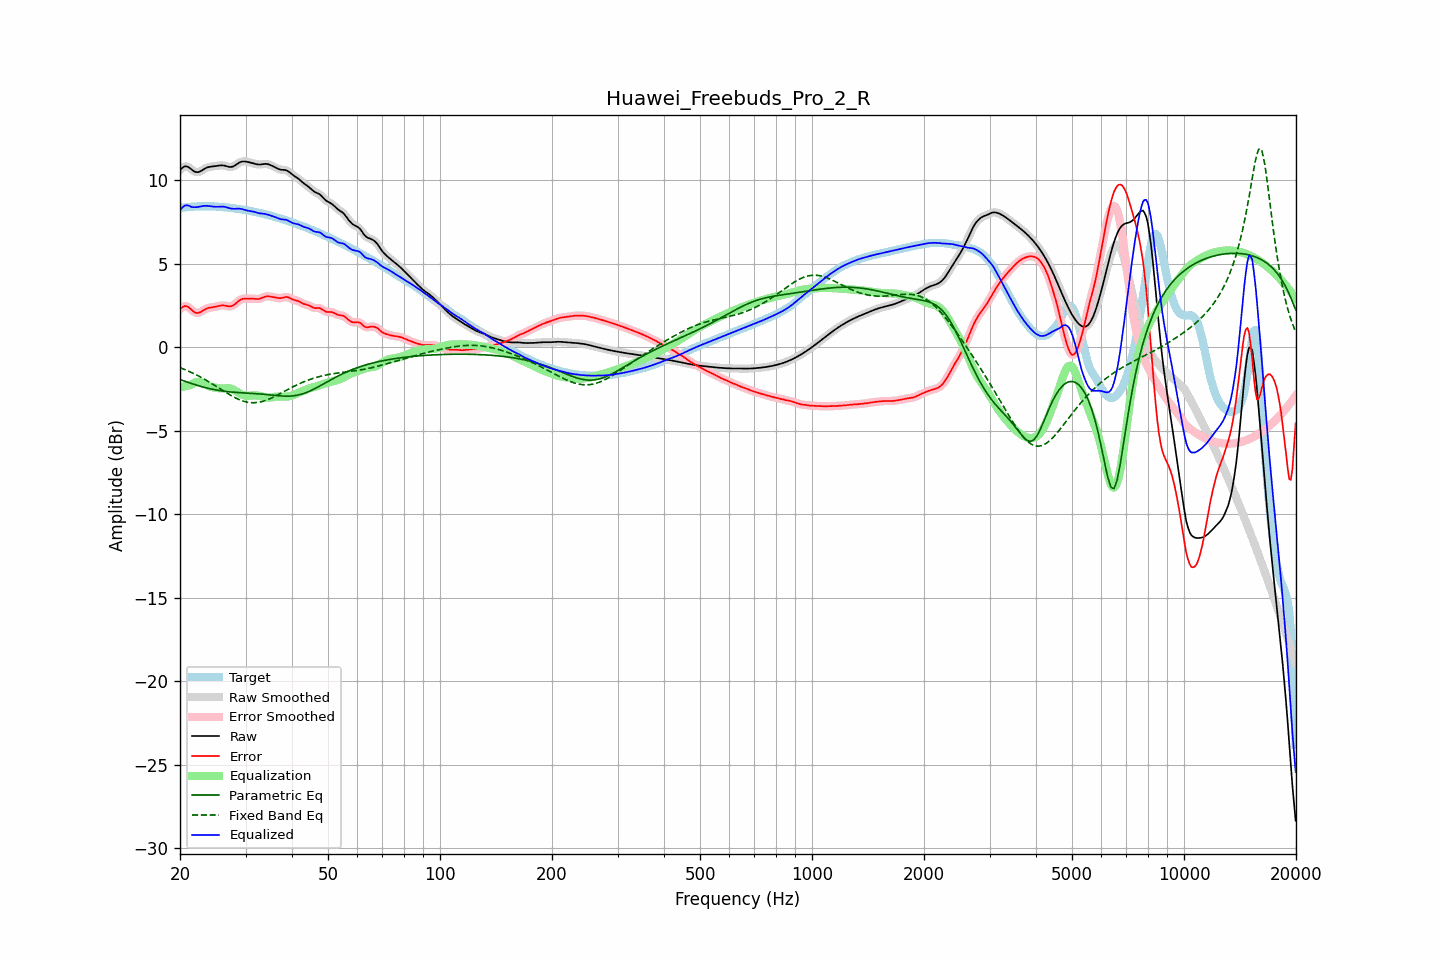

Source data for this figure (header and first rows):
frequency, raw, error, smoothed, error_smoothed, equalization, parametric_eq, fixed_band_eq, equalized_raw, equalized_smoothed, target
20.00, 10.60, 2.27, 10.60, 2.26, -2.41, -1.94, -1.23, 8.19, 8.19, 8.33
20.20, 10.69, 2.35, 10.70, 2.36, -2.39, -1.98, -1.27, 8.30, 8.31, 8.34
20.40, 10.77, 2.42, 10.77, 2.42, -2.37, -2.01, -1.30, 8.40, 8.40, 8.35
20.61, 10.82, 2.46, 10.81, 2.45, -2.35, -2.04, -1.34, 8.47, 8.46, 8.36
20.81, 10.81, 2.45, 10.81, 2.44, -2.33, -2.08, -1.38, 8.49, 8.49, 8.37
21.02, 10.78, 2.40, 10.78, 2.40, -2.30, -2.11, -1.43, 8.48, 8.48, 8.38
21.23, 10.72, 2.33, 10.72, 2.33, -2.28, -2.14, -1.47, 8.44, 8.44, 8.39
21.44, 10.65, 2.25, 10.65, 2.25, -2.25, -2.17, -1.51, 8.39, 8.39, 8.40
21.66, 10.57, 2.16, 10.57, 2.16, -2.19, -2.20, -1.56, 8.38, 8.38, 8.41
21.87, 10.50, 2.09, 10.51, 2.10, -2.14, -2.23, -1.60, 8.37, 8.37, 8.41
22.09, 10.47, 2.05, 10.47, 2.05, -2.10, -2.26, -1.65, 8.37, 8.37, 8.42
22.31, 10.47, 2.04, 10.47, 2.04, -2.08, -2.29, -1.70, 8.38, 8.38, 8.42
22.54, 10.49, 2.06, 10.49, 2.07, -2.09, -2.32, -1.75, 8.40, 8.40, 8.43
22.76, 10.54, 2.11, 10.54, 2.11, -2.12, -2.35, -1.80, 8.42, 8.42, 8.43
22.99, 10.60, 2.17, 10.60, 2.17, -2.16, -2.38, -1.85, 8.44, 8.44, 8.43
23.22, 10.66, 2.23, 10.66, 2.23, -2.21, -2.40, -1.91, 8.45, 8.45, 8.43
23.45, 10.71, 2.28, 10.71, 2.28, -2.25, -2.43, -1.96, 8.46, 8.45, 8.43
23.69, 10.75, 2.32, 10.75, 2.32, -2.30, -2.45, -2.02, 8.45, 8.45, 8.43
23.92, 10.78, 2.35, 10.78, 2.35, -2.34, -2.47, -2.08, 8.44, 8.44, 8.43
24.16, 10.80, 2.37, 10.80, 2.37, -2.37, -2.50, -2.14, 8.43, 8.43, 8.43
24.40, 10.81, 2.38, 10.81, 2.38, -2.39, -2.52, -2.20, 8.42, 8.42, 8.42
24.65, 10.82, 2.40, 10.82, 2.40, -2.41, -2.54, -2.26, 8.40, 8.41, 8.42
24.89, 10.83, 2.42, 10.83, 2.42, -2.43, -2.56, -2.32, 8.40, 8.40, 8.41
25.14, 10.84, 2.44, 10.85, 2.44, -2.45, -2.57, -2.38, 8.40, 8.40, 8.41
25.39, 10.86, 2.46, 10.86, 2.46, -2.46, -2.59, -2.44, 8.40, 8.40, 8.40
25.65, 10.87, 2.48, 10.87, 2.48, -2.47, -2.61, -2.50, 8.40, 8.40, 8.39
25.91, 10.88, 2.49, 10.88, 2.49, -2.47, -2.62, -2.56, 8.41, 8.40, 8.38
26.16, 10.87, 2.50, 10.87, 2.49, -2.47, -2.63, -2.62, 8.40, 8.40, 8.37
26.43, 10.85, 2.49, 10.85, 2.48, -2.46, -2.65, -2.68, 8.39, 8.39, 8.37
26.69, 10.82, 2.47, 10.82, 2.46, -2.46, -2.66, -2.74, 8.37, 8.36, 8.36
26.96, 10.80, 2.45, 10.80, 2.45, -2.46, -2.67, -2.80, 8.34, 8.34, 8.35
27.23, 10.78, 2.44, 10.78, 2.44, -2.47, -2.68, -2.86, 8.31, 8.31, 8.34
27.50, 10.78, 2.45, 10.78, 2.46, -2.49, -2.69, -2.91, 8.29, 8.29, 8.33
27.77, 10.81, 2.50, 10.81, 2.50, -2.53, -2.70, -2.96, 8.28, 8.28, 8.31
28.05, 10.86, 2.56, 10.86, 2.56, -2.58, -2.70, -3.02, 8.27, 8.28, 8.30
28.33, 10.93, 2.64, 10.92, 2.64, -2.64, -2.71, -3.06, 8.28, 8.28, 8.28
28.62, 10.99, 2.72, 10.99, 2.72, -2.70, -2.72, -3.11, 8.29, 8.28, 8.27
28.90, 11.05, 2.80, 11.05, 2.79, -2.77, -2.72, -3.15, 8.28, 8.28, 8.25
29.19, 11.09, 2.85, 11.09, 2.85, -2.82, -2.73, -3.19, 8.27, 8.27, 8.24
29.48, 11.11, 2.89, 11.11, 2.88, -2.86, -2.74, -3.22, 8.25, 8.25, 8.23
29.78, 11.11, 2.90, 11.11, 2.90, -2.89, -2.74, -3.25, 8.22, 8.22, 8.21
30.08, 11.10, 2.90, 11.10, 2.90, -2.91, -2.75, -3.27, 8.19, 8.19, 8.20
30.38, 11.08, 2.90, 11.08, 2.90, -2.91, -2.75, -3.30, 8.17, 8.17, 8.18
30.68, 11.06, 2.90, 11.06, 2.90, -2.91, -2.76, -3.31, 8.15, 8.15, 8.16
30.99, 11.04, 2.90, 11.04, 2.90, -2.90, -2.76, -3.32, 8.14, 8.14, 8.14
31.30, 11.01, 2.90, 11.01, 2.90, -2.89, -2.77, -3.33, 8.12, 8.12, 8.11
31.61, 10.99, 2.89, 10.99, 2.89, -2.89, -2.78, -3.33, 8.10, 8.10, 8.09
31.93, 10.96, 2.88, 10.96, 2.88, -2.89, -2.78, -3.32, 8.07, 8.07, 8.08
32.24, 10.94, 2.88, 10.94, 2.88, -2.90, -2.79, -3.31, 8.04, 8.04, 8.06
32.57, 10.93, 2.88, 10.93, 2.89, -2.91, -2.80, -3.30, 8.01, 8.02, 8.04
32.89, 10.93, 2.91, 10.93, 2.91, -2.93, -2.80, -3.28, 8.00, 8.00, 8.02
33.22, 10.94, 2.95, 10.94, 2.95, -2.95, -2.81, -3.26, 7.99, 7.99, 8.00
33.55, 10.96, 2.99, 10.95, 2.99, -2.98, -2.82, -3.23, 7.98, 7.98, 7.97
33.89, 10.96, 3.02, 10.96, 3.02, -3.00, -2.83, -3.20, 7.97, 7.97, 7.94
34.23, 10.96, 3.04, 10.96, 3.04, -3.01, -2.84, -3.16, 7.94, 7.94, 7.92
34.57, 10.94, 3.04, 10.94, 3.04, -3.02, -2.85, -3.13, 7.92, 7.92, 7.90
34.92, 10.90, 3.03, 10.91, 3.03, -3.02, -2.86, -3.09, 7.89, 7.89, 7.88
35.27, 10.86, 3.01, 10.86, 3.01, -3.01, -2.87, -3.04, 7.85, 7.86, 7.85
35.62, 10.82, 2.99, 10.82, 2.99, -2.99, -2.88, -3.00, 7.83, 7.83, 7.83
35.97, 10.77, 2.97, 10.77, 2.97, -2.98, -2.89, -2.95, 7.79, 7.79, 7.79
... 635 more rows
